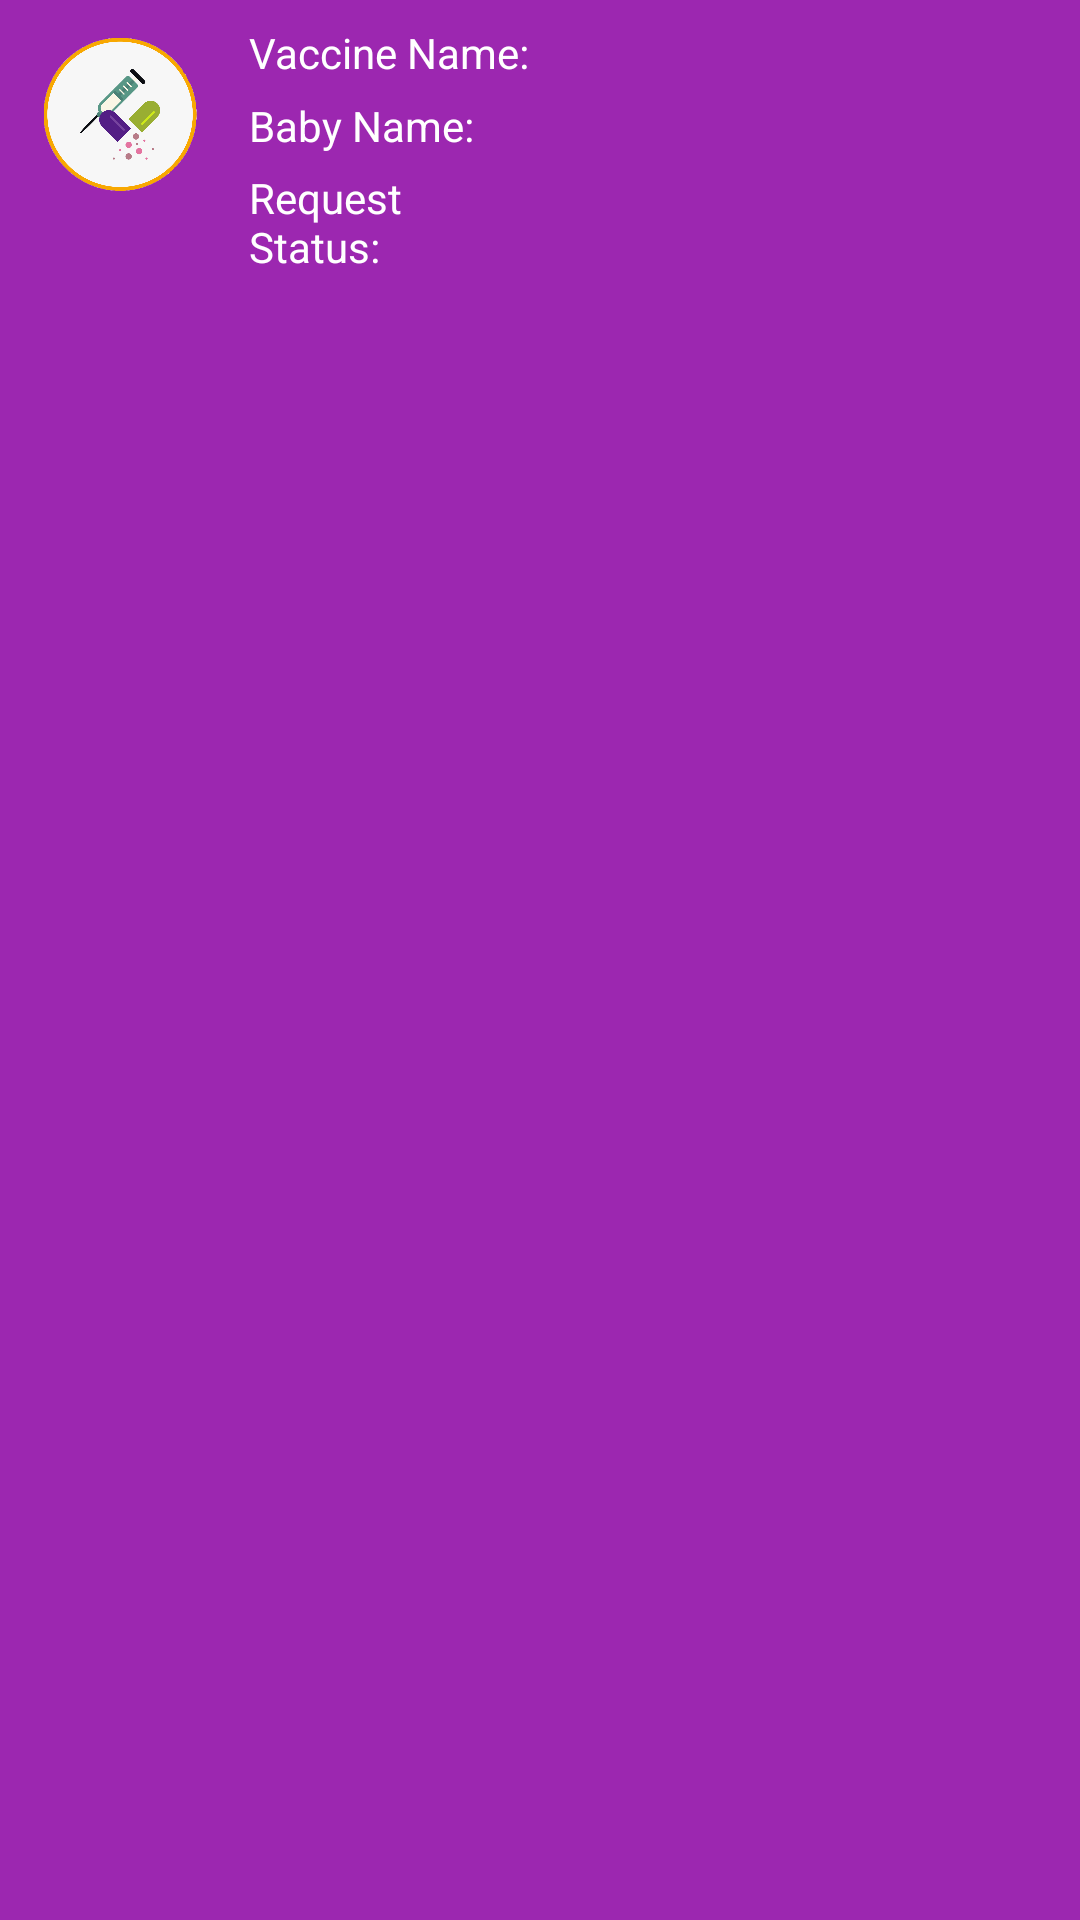

Layout XML and referenced resources for this Android screen:
<!-- AndroidManifest.xml: application theme AppTheme -->
<!-- res/layout/vac_req_list.xml -->
<?xml version="1.0" encoding="utf-8"?>
<LinearLayout xmlns:android="http://schemas.android.com/apk/res/android"
    xmlns:app="http://schemas.android.com/apk/res-auto"
    android:layout_width="match_parent"
    android:layout_height="wrap_content"
    android:background="#9C27B0"
    android:padding="5dp"
    android:orientation="horizontal">

    <LinearLayout
        android:layout_width="match_parent"
        android:layout_height="wrap_content"
        android:layout_weight="3.5">

        <ImageView
            android:id="@+id/list_icon"
            android:layout_width="70dp"
            android:layout_height="70dp"
            android:layout_alignParentStart="true"
            android:layout_alignParentLeft="true"
            android:layout_centerInParent="true"
            android:padding="5dp"
            app:srcCompat="@drawable/dose" />

    </LinearLayout>
    <LinearLayout
        android:layout_width="match_parent"
        android:layout_height="wrap_content"
        android:layout_weight="1"
        android:orientation="vertical">

        <LinearLayout
            android:layout_width="match_parent"
            android:layout_height="wrap_content"
            android:layout_weight="1"
            android:layout_marginTop="2dp"
            android:orientation="horizontal">

            <TextView
                android:layout_width="0dp"
                android:layout_height="wrap_content"
                android:layout_weight="1"
                android:text="Vaccine Name:"
                android:textColor="@android:color/white"/>

            <TextView
                android:id="@+id/txt_vacname"
                android:layout_width="0dp"
                android:layout_height="wrap_content"
                android:layout_weight="1.8"
                android:textColor="#fff"
                android:textSize="15dp"
                android:textStyle="bold" />

        </LinearLayout>

        <LinearLayout
            android:layout_width="match_parent"
            android:layout_height="wrap_content"
            android:layout_weight="1"
            android:layout_marginTop="5dp"
            android:orientation="horizontal">

            <TextView
                android:layout_width="0dp"
                android:layout_height="wrap_content"
                android:layout_weight="1"
                android:text="Baby Name:"
                android:textColor="@android:color/white"/>

            <TextView
                android:id="@+id/txt_babyname"
                android:layout_width="0dp"
                android:layout_height="wrap_content"
                android:layout_weight="1.8"
                android:textColor="#fff"
                android:textStyle="bold" />


        </LinearLayout>

        <LinearLayout
            android:layout_width="match_parent"
            android:layout_height="wrap_content"
            android:orientation="horizontal"
            android:layout_marginTop="5dp"
            android:layout_weight="1">

            <TextView
                android:layout_width="0dp"
                android:layout_height="wrap_content"
                android:layout_weight="1"
                android:text="Request Status:"
                android:textColor="@android:color/white"/>

            <TextView
                android:id="@+id/txt_vacst"
                android:layout_width="0dp"
                android:layout_height="wrap_content"
                android:layout_weight="1.8"
                android:textColor="#fff"
                android:textStyle="bold" />

        </LinearLayout>
    </LinearLayout>


</LinearLayout>
<!-- resources referenced by this layout -->
<resources>
  <!-- drawable dose: png bitmap (drawable-v24, 61522 bytes) -->
  <style name="AppTheme" parent="Theme.AppCompat.Light.NoActionBar">
          
          <item name="colorPrimary">@color/colorPrimary</item>
          <item name="colorPrimaryDark">@color/colorPrimaryDark</item>
          <item name="colorAccent">@color/colorAccent</item>
  
          <item name="actionBarPopupTheme">@style/ThemeOverlay.AppCompat</item>
          <item name="android:windowNoTitle">true</item>
          <item name="windowActionModeOverlay">true</item>
      </style>
  <color name="colorPrimary">#2196F3</color>
  <color name="colorPrimaryDark">#0062CF</color>
  <color name="colorAccent">#2196F3</color>
</resources>
